Run: headless pygame with SDL's dummy video driver; simulated clock (each Clock.tick advances the game by its frame time, no real sleeping); random seed 0; keys injected as events and as key.get_pressed() state; mouse plan: one left click at the window centre at the start of phase 2, then a move to the lower-right quarter at the start of phase 3.
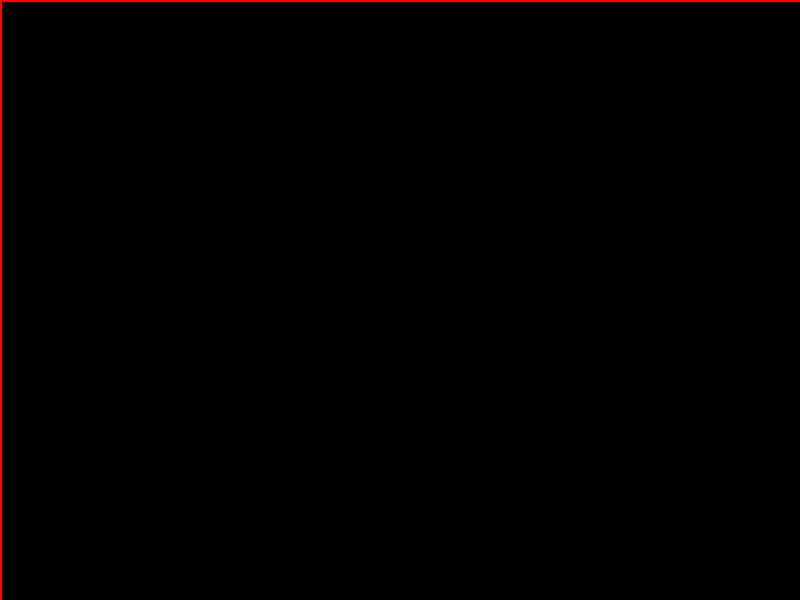
Frame 1 of 4 · flips 1–60 · no input
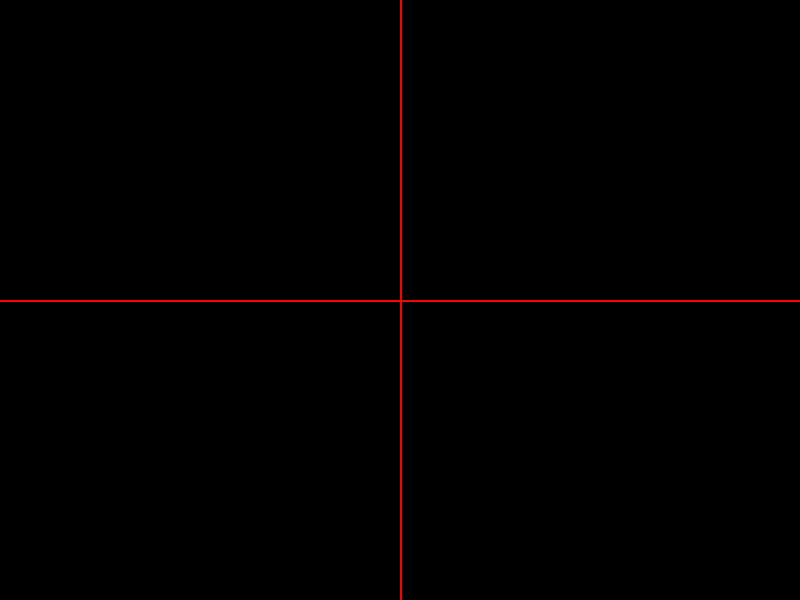
Frame 2 of 4 · flips 61–180 · clicked the window centre · tapped SPACE, RETURN · held RIGHT (→), D
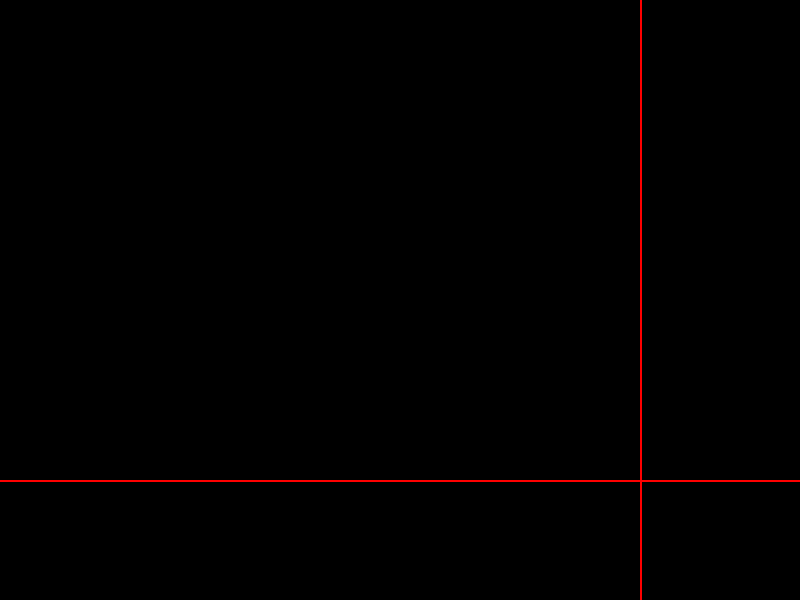
Frame 3 of 4 · flips 181–300 · moved the mouse to the lower-right quarter · held DOWN (↓), S
Frame 4 of 4 · flips 301–420 · held LEFT (←), A, UP (↑), W · screen unchanged from frame 3, image omitted

The pygame program that drew these frames:

import pygame

pygame.init()

largura = 800
altura = 600

tela = pygame.display.set_mode((largura, altura))
pygame.display.set_caption("Mira Telescópica")

rodando = True

while rodando:
    for evento in pygame.event.get():
        if evento.type == pygame.QUIT:
            rodando = False

    # Obtém a posição atual do mouse
    x, y = pygame.mouse.get_pos()

    tela.fill((0, 0, 0))

    # Linha horizontal
    pygame.draw.line(tela, (255, 0, 0), (0, y), (largura, y), 2)

    # Linha vertical
    pygame.draw.line(tela, (255, 0, 0), (x, 0), (x, altura), 2)

    pygame.display.flip()

pygame.quit()
